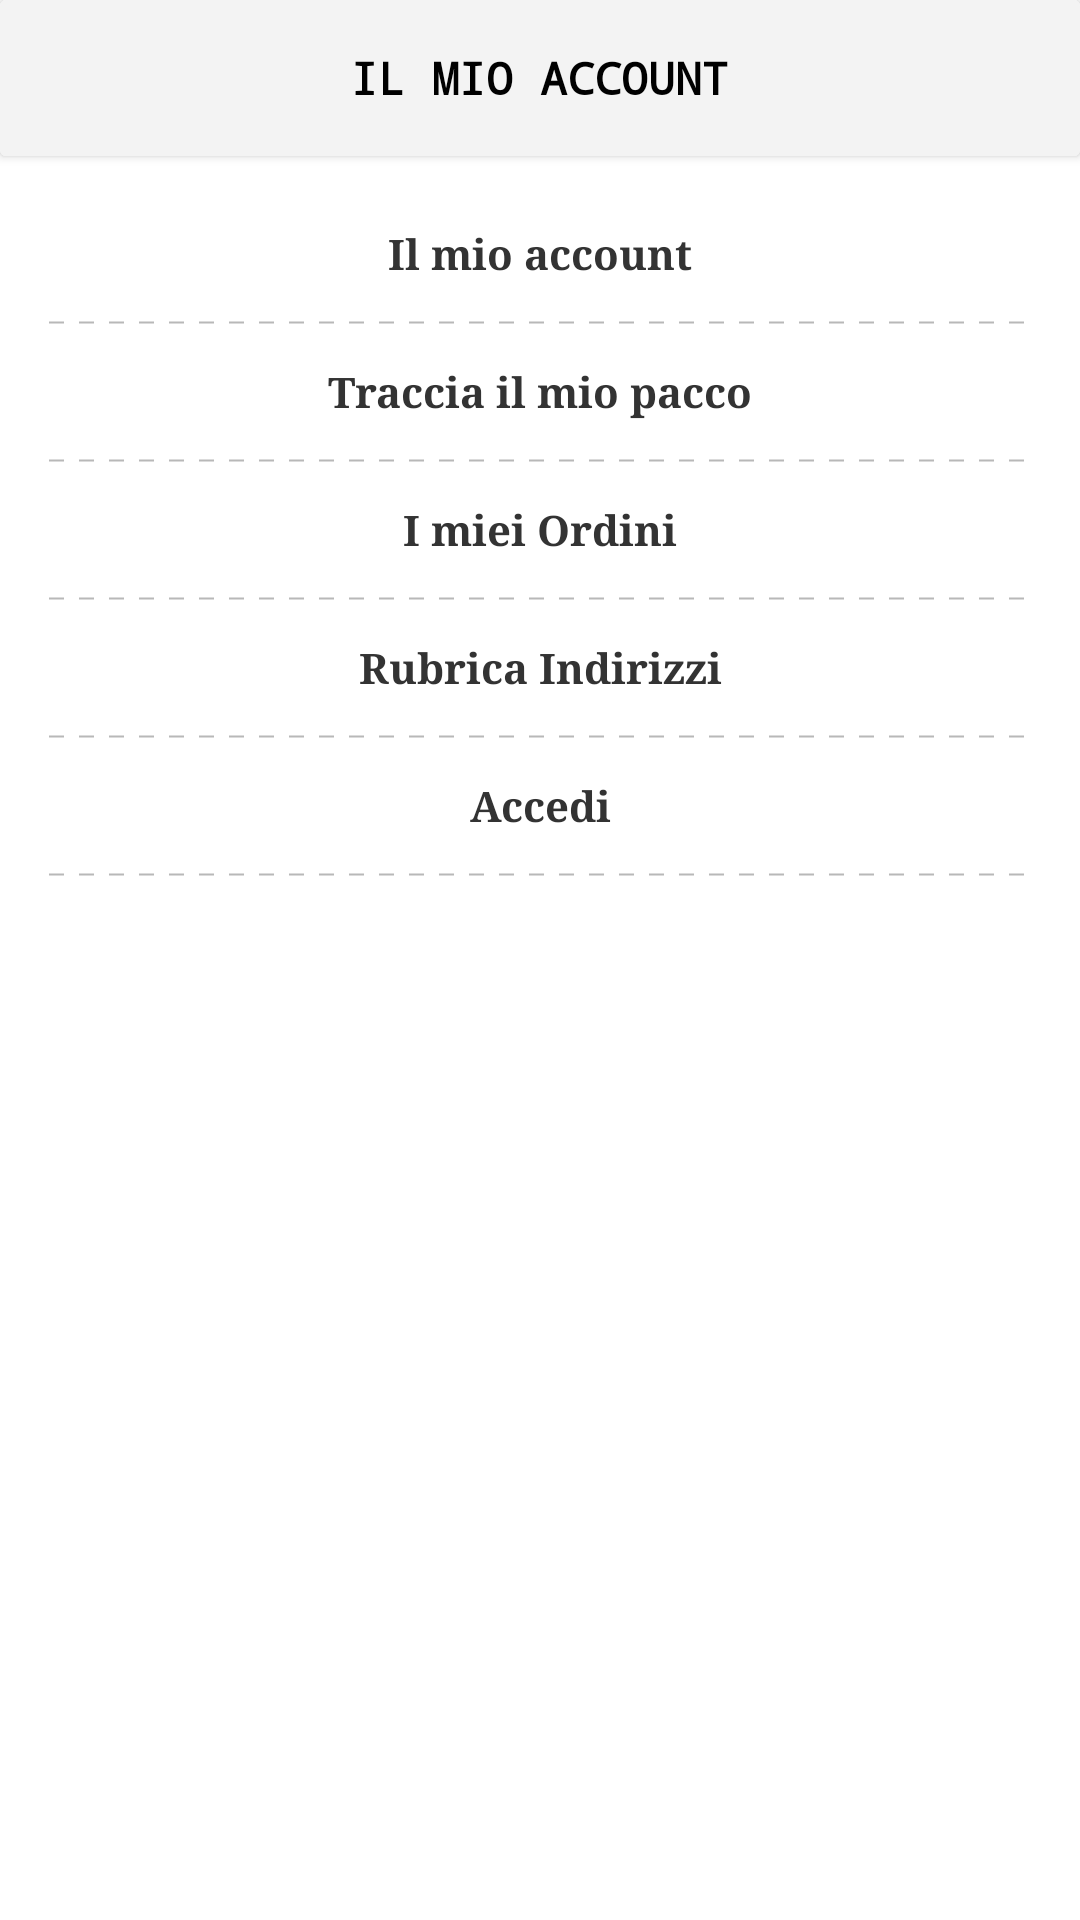

This screen was rendered from an Android layout file. Write that file and the resources it references.
<!-- AndroidManifest.xml: application theme AppTheme -->
<!-- res/layout/sheet_accounts.xml -->
<?xml version="1.0" encoding="utf-8"?>
<LinearLayout xmlns:android="http://schemas.android.com/apk/res/android"
    xmlns:tools="http://schemas.android.com/tools"
    android:id="@+id/root_linear"
    android:layout_width="match_parent"
    android:layout_height="match_parent"
    android:animateLayoutChanges="true"
    android:background="@color/white"
    android:orientation="vertical">

    <androidx.cardview.widget.CardView
        android:layout_width="match_parent"
        android:layout_height="wrap_content"
        android:elevation="5dp">

        <RelativeLayout
            android:layout_width="match_parent"
            android:layout_height="wrap_content"
            android:background="@drawable/back_et"
            android:backgroundTint="@color/background"
            android:elevation="5dp"
            android:padding="1dp">

            <TextView
                android:id="@+id/tv_title"
                android:layout_width="match_parent"
                android:layout_height="50dp"
                android:background="@color/background"
                android:elevation="5dp"
                android:gravity="center"
                android:text="@string/my_account"
                android:textAllCaps="true"
                android:textColor="@color/colorPrimary"
                android:textSize="15sp"
                android:textStyle="bold"
                android:typeface="monospace"
                tools:ignore="AllCaps" />

            <TextView
                android:id="@+id/tvError"
                android:layout_width="match_parent"
                android:layout_height="50dp"
                android:background="@color/error"
                android:elevation="5dp"
                android:gravity="center"
                android:text=""
                android:textColor="@color/white"
                android:textSize="15sp"
                android:visibility="gone" />

        </RelativeLayout>

    </androidx.cardview.widget.CardView>

    <LinearLayout
        android:id="@+id/ll_login"
        android:layout_width="match_parent"
        android:layout_height="wrap_content"
        android:orientation="vertical"
        android:paddingStart="16dp"
        android:paddingTop="10dp"
        android:paddingEnd="16dp"
        android:paddingBottom="20dp">

        <TextView
            android:id="@+id/tvMyAccount"
            android:layout_width="match_parent"
            android:layout_height="45dp"
            android:gravity="center"
            android:text="@string/my_account"
            android:textAppearance="@style/TextAppearance.AppCompat.Body1"
            android:textColor="@color/colorSecondaryTextDark"
            android:textSize="14sp"
            android:textStyle="bold" />

        <View
            android:layout_width="match_parent"
            android:layout_height="1dp"
            android:background="@drawable/back_dotted_line" />

        <TextView
            android:id="@+id/tvOrderTracking"
            android:layout_width="match_parent"
            android:layout_height="45dp"
            android:gravity="center"
            android:text="@string/order_tracking"
            android:textAppearance="@style/TextAppearance.AppCompat.Body1"
            android:textColor="@color/colorSecondaryTextDark"
            android:textSize="14sp"
            android:textStyle="bold" />

        <View
            android:layout_width="match_parent"
            android:layout_height="1dp"
            android:background="@drawable/back_dotted_line" />

        <TextView
            android:id="@+id/tvCreditNote"
            android:layout_width="match_parent"
            android:layout_height="45dp"
            android:gravity="center"
            android:text="@string/credit_notes"
            android:textAppearance="@style/TextAppearance.AppCompat.Body1"
            android:textColor="@color/colorSecondaryTextDark"
            android:textSize="14sp"
            android:textStyle="bold" />

        <View
            android:layout_width="match_parent"
            android:layout_height="1dp"
            android:background="@drawable/back_dotted_line" />

        <TextView
            android:id="@+id/tvAddress"
            android:layout_width="match_parent"
            android:layout_height="45dp"
            android:gravity="center"
            android:text="@string/addresses"
            android:textAppearance="@style/TextAppearance.AppCompat.Body1"
            android:textColor="@color/colorSecondaryTextDark"
            android:textSize="14sp"
            android:textStyle="bold" />

        <View
            android:layout_width="match_parent"
            android:layout_height="1dp"
            android:background="@drawable/back_dotted_line" />

        <TextView
            android:id="@+id/tvLogin"
            android:layout_width="match_parent"
            android:layout_height="45dp"
            android:gravity="center"
            android:text="@string/login"
            android:textAppearance="@style/TextAppearance.AppCompat.Body1"
            android:textColor="@color/colorSecondaryTextDark"
            android:textSize="14sp"
            android:textStyle="bold" />

        <View
            android:id="@+id/vLogin"
            android:layout_width="match_parent"
            android:layout_height="1dp"
            android:background="@drawable/back_dotted_line" />

        <TextView
            android:id="@+id/tvLogout"
            android:layout_width="match_parent"
            android:layout_height="45dp"
            android:gravity="center"
            android:text="@string/log_out"
            android:textAppearance="@style/TextAppearance.AppCompat.Body1"
            android:textColor="@color/colorSecondaryTextDark"
            android:textSize="14sp"
            android:textStyle="bold"
            android:visibility="gone" />

        <View
            android:id="@+id/vLogout"
            android:layout_width="match_parent"
            android:layout_height="1dp"
            android:background="@drawable/back_dotted_line"
            android:visibility="gone" />

    </LinearLayout>


</LinearLayout>
<!-- resources referenced by this layout -->
<resources>
  <color name="background">#f3f3f3</color>
  <color name="colorPrimary">#000000</color>
  <color name="colorSecondaryTextDark">#333333</color>
  <color name="error">#50F44336</color>
  <color name="white">#FFFFFF</color>
  <!-- drawable back_dotted_line (drawable) -->
  <?xml version="1.0" encoding="utf-8"?>
  <shape xmlns:android="http://schemas.android.com/apk/res/android"
      android:shape="line">
      <stroke
          android:width="0.5dp"
          android:color="#B8B8B8"
          android:dashWidth="5dp"
          android:dashGap="5dp" />
  </shape>
  <!-- drawable back_et (drawable) -->
  <?xml version="1.0" encoding="utf-8"?>
  <shape xmlns:android="http://schemas.android.com/apk/res/android"
      android:shape="rectangle">
  
      <stroke
          android:width="0.5dp"
          android:color="@color/colorDivider" />
  
      <corners android:radius="0dp" />
  
      <padding
          android:bottom="0dp"
          android:left="0dp"
          android:right="0dp"
          android:top="0dp" />
  
  </shape>
  <string name="addresses">Rubrica Indirizzi</string>
  <string name="credit_notes">I miei Ordini</string>
  <string name="log_out">Esci</string>
  <string name="login">Accedi</string>
  <string name="my_account">Il mio account</string>
  <string name="order_tracking">Traccia il mio pacco</string>
  <color name="colorDivider">#BDBDBD</color>
  <color name="colorPrimaryDark">#000000</color>
  <color name="colorAccent">#000000</color>
  <style name="DrawerArrowStyle" parent="Widget.AppCompat.DrawerArrowToggle">
          <item name="spinBars">true</item>
          <item name="color">@color/colorPrimary</item>
      </style>
  <style name="AppBottomSheetDialogTheme" parent="Theme.Design.Light.BottomSheetDialog">
          <item name="bottomSheetStyle">@style/AppModalStyle</item>
          <item name="colorPrimary">@color/colorPrimary</item>
          <item name="colorPrimaryDark">@color/colorPrimaryDark</item>
          <item name="colorAccent">@color/colorAccent</item>
      </style>
  <style name="TextAppearance.Caption" parent="TextAppearance.MaterialComponents.Caption">
          <item name="fontFamily">@fonts/Montserrat-Light</item>
          <item name="android:textStyle">normal</item>
          <item name="android:textAllCaps">false</item>
          <item name="android:textSize">16sp</item>
          <item name="android:letterSpacing">0</item>
      </style>
  <style name="AppModalStyle" parent="Widget.Design.BottomSheet.Modal">
          <item name="android:background">@drawable/back_rounded_invert</item>
      </style>
  <!-- drawable back_rounded_invert (drawable) -->
  <?xml version="1.0" encoding="UTF-8"?>
  <shape xmlns:android="http://schemas.android.com/apk/res/android"
      android:shape="rectangle">
  
      <stroke
          android:width="1dp"
          android:color="#ff5722" />
  
      <solid android:color="#FFF" />
      <corners
          android:topLeftRadius="16dp"
          android:topRightRadius="16dp" />
  
      
  
  </shape>
</resources>
